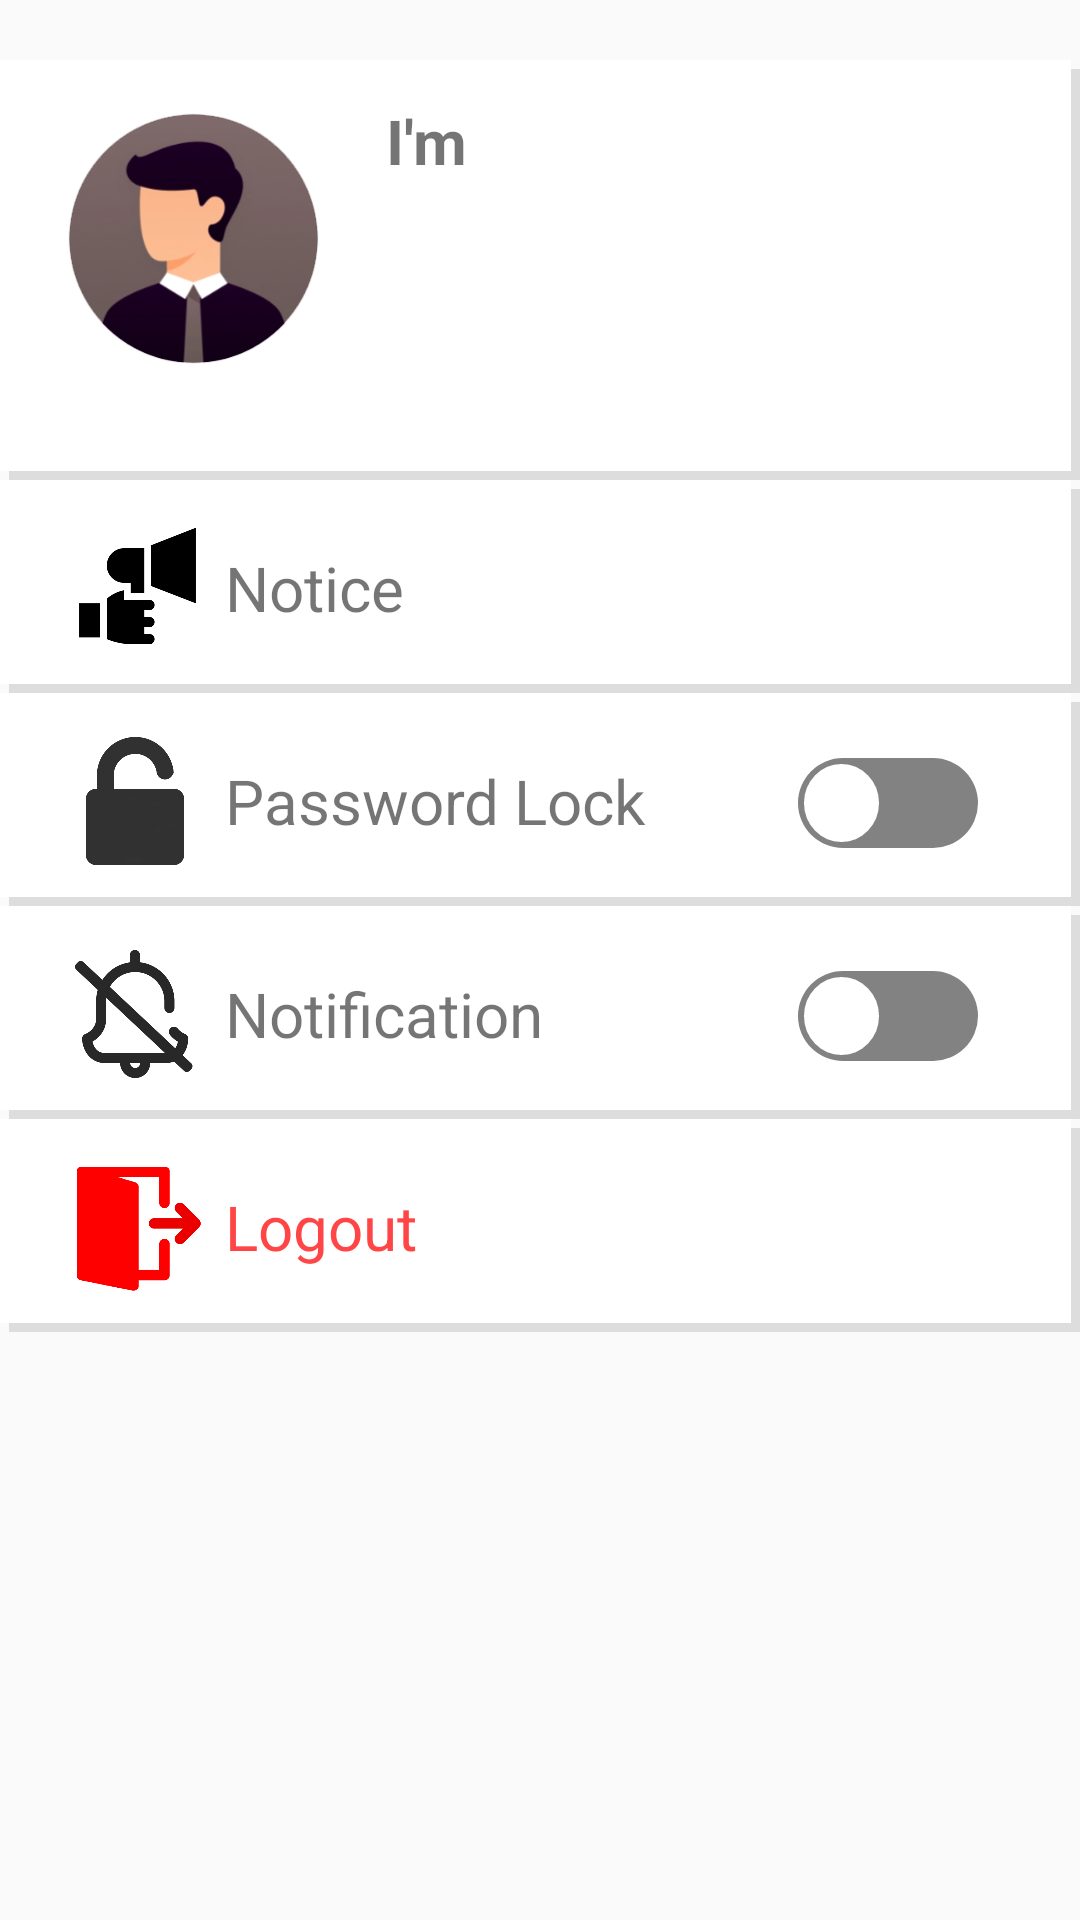

Reconstruct the res/layout file that produces this screen, plus the resources it refers to.
<!-- AndroidManifest.xml: application theme AppTheme -->
<!-- res/layout/settingtab.xml -->
<?xml version="1.0" encoding="utf-8"?>

<LinearLayout xmlns:android="http://schemas.android.com/apk/res/android"
    android:orientation="vertical"
    android:layout_width="match_parent"
    android:layout_height="match_parent">

    <LinearLayout
        android:layout_width="match_parent"
        android:layout_height="wrap_content"
        android:orientation="horizontal"
        android:layout_marginTop="20dp"
        android:paddingBottom="20dp"
        android:background="@drawable/background_shadow">

        <ImageView
            android:layout_width="wrap_content"
            android:layout_height="120dp"
            android:src="@drawable/user_main"
            android:padding="10dp"
            android:layout_weight="1.5"/>

        <LinearLayout
            android:layout_width="match_parent"
            android:layout_height="wrap_content"
            android:orientation="vertical"
            android:layout_weight="1"
            android:layout_gravity="center">

            <TextView
                android:layout_width="match_parent"
                android:layout_height="wrap_content"
                android:text="I'm "
                android:textStyle="bold"
                android:id="@+id/nick"
                android:textSize="10pt"/>

            <TextView
                android:layout_width="match_parent"
                android:layout_height="wrap_content"
                android:layout_marginTop="5dp"
                android:textSize="6pt"
                android:text=" "
                android:id="@+id/id"/>

            <TextView
                android:layout_width="match_parent"
                android:layout_height="wrap_content"
                android:layout_marginTop="5dp"
                android:textSize="6pt"
                android:text=" "
                android:id="@+id/info"/>

            <TextView
                android:layout_width="match_parent"
                android:layout_height="wrap_content"
                android:layout_marginTop="5dp"
                android:textSize="6pt"
                android:text=" "
                android:id="@+id/bmi"/>

        </LinearLayout>

    </LinearLayout>

    <LinearLayout
        android:layout_width="match_parent"
        android:layout_height="wrap_content"
        android:orientation="horizontal"
        android:paddingRight="20dp"
        android:paddingLeft="20dp"
        android:paddingVertical="10dp"
        android:background="@drawable/background_shadow">

        <ImageView
            android:layout_width="50dp"
            android:layout_height="50dp"
            android:src="@drawable/speaker"
            android:layout_marginTop="1dp"/>
        <TextView
            android:layout_width="wrap_content"
            android:layout_height="wrap_content"
            android:text="Notice"
            android:textSize="10pt"
            android:layout_marginTop="12dp"
            android:layout_marginLeft="5dp"
            android:id="@+id/notice"/>

    </LinearLayout>

    <LinearLayout
        android:layout_width="match_parent"
        android:layout_height="wrap_content"
        android:orientation="horizontal"
        android:paddingRight="20dp"
        android:paddingLeft="20dp"
        android:paddingVertical="10dp"
        android:background="@drawable/background_shadow">

        <ImageView
            android:layout_width="50dp"
            android:layout_height="50dp"
            android:src="@drawable/lock_off"
            android:layout_marginTop="1dp"
            android:id="@+id/lockImage"/>
        <TextView
            android:layout_width="wrap_content"
            android:layout_height="wrap_content"
            android:text="Password Lock"
            android:textSize="10pt"
            android:layout_marginTop="12dp"
            android:layout_marginLeft="5dp"/>

        <Switch
            android:layout_width="match_parent"
            android:layout_height="wrap_content"
            android:track="@drawable/switch_track_selector"
            android:thumb="@drawable/switch_thumb"
            android:layout_marginRight="14dp"
            android:layout_marginTop="10dp"
            android:switchMinWidth="60dp"
            android:id="@+id/lockSwitch"/>
    </LinearLayout>

    <LinearLayout
        android:layout_width="match_parent"
        android:layout_height="wrap_content"
        android:orientation="horizontal"
        android:paddingRight="20dp"
        android:paddingLeft="20dp"
        android:paddingVertical="10dp"
        android:background="@drawable/background_shadow">

        <ImageView
            android:layout_width="50dp"
            android:layout_height="50dp"
            android:src="@drawable/alert_off"
            android:layout_marginTop="1dp"
            android:id="@+id/alarmImage"/>
        <TextView
            android:layout_width="wrap_content"
            android:layout_height="wrap_content"
            android:text="Notification"
            android:textSize="10pt"
            android:layout_marginTop="12dp"
            android:layout_marginLeft="5dp"/>

        <Switch
            android:layout_width="match_parent"
            android:layout_height="wrap_content"
            android:track="@drawable/switch_track_selector"
            android:thumb="@drawable/switch_thumb"
            android:layout_marginRight="14dp"
            android:layout_marginTop="10dp"
            android:switchMinWidth="60dp"
            android:id="@+id/alarmSwitch"/>
    </LinearLayout>

    <LinearLayout
        android:layout_width="match_parent"
        android:layout_height="wrap_content"
        android:orientation="horizontal"
        android:paddingRight="20dp"
        android:paddingLeft="20dp"
        android:paddingVertical="10dp"
        android:background="@drawable/background_shadow">

        <ImageView
            android:layout_width="50dp"
            android:layout_height="50dp"
            android:src="@drawable/logout"
            android:layout_marginTop="1dp"/>

        <TextView
            android:layout_width="wrap_content"
            android:layout_height="wrap_content"
            android:text="Logout"
            android:textSize="10pt"
            android:layout_marginTop="12dp"
            android:layout_marginLeft="5dp"
            android:textColor="#BAFF0000"
            android:id="@+id/logout"
            android:onClick="SettingClick"/>

    </LinearLayout>


</LinearLayout>
<!-- resources referenced by this layout -->
<resources>
  <!-- drawable alert_off: png bitmap (drawable-v24, 27810 bytes) -->
  <!-- drawable background_shadow (drawable) -->
  <?xml version="1.0" encoding="utf-8"?>
  
  <layer-list xmlns:android="http://schemas.android.com/apk/res/android">
      <item
          android:left="3dp"
          android:top="3dp">
          <shape android:shape="rectangle">
              <solid android:color="#DDDDDD" />
          </shape>
      </item>
      <item
          android:right="3dp"
          android:bottom="3dp">
          <shape android:shape="rectangle">
              <solid android:color="#FFFFFF" />
          </shape>
      </item>
  </layer-list>
  <!-- drawable lock_off: png bitmap (drawable-v24, 16635 bytes) -->
  <!-- drawable logout: png bitmap (drawable-v24, 11354 bytes) -->
  <!-- drawable speaker: png bitmap (drawable-v24, 10317 bytes) -->
  <!-- drawable switch_thumb (drawable) -->
  <?xml version="1.0" encoding="utf-8"?>
  
  <layer-list xmlns:android = "http://schemas.android.com/apk/res/android">
      <item
          android:left="2dp"
          android:right="2dp"
          android:top="2dp"
          android:bottom="2dp">
  
          <shape
              xmlns:android="http://schemas.android.com/apk/res/android"
              android:shape="oval">
  
              <size
                  android:width="25dp"
                  android:height="25dp" />
  
              <solid
                  android:color="#FFFFFF" />
  
              <stroke
                  android:width="1dp"
                  android:color="#FFFFFF" />
  
          </shape>
      </item>
  </layer-list>
  <!-- drawable switch_track_selector (drawable) -->
  <?xml version="1.0" encoding="utf-8"?>
  
  <selector xmlns:android="http://schemas.android.com/apk/res/android">
  
      <item
          android:drawable="@drawable/switch_track_off"
          android:state_checked="false"/>
  
      <item
          android:drawable="@drawable/switch_track_on"
          android:state_checked="true"/>
  
  </selector>
  <!-- drawable user_main: png bitmap (drawable-v24, 35857 bytes) -->
  <style name="AppTheme" parent="Theme.AppCompat.Light.DarkActionBar">
          
          <item name="colorPrimary">@color/colorPrimary</item>
          <item name="colorPrimaryDark">@color/colorPrimaryDark</item>
          <item name="colorAccent">@color/colorAccent</item>
  
          
          <item name="windowActionBar">false</item>
          <item name="windowNoTitle">true</item>
  
          <item name="android:statusBarColor">#000000</item>
  
      </style>
  <!-- drawable switch_track_off (drawable) -->
  <?xml version="1.0" encoding="utf-8"?>
  
  <shape
      xmlns:android="http://schemas.android.com/apk/res/android"
      android:shape="rectangle" >
  
      <corners
          android:radius="18dp" />
  
      <size
          android:width="90dp"
          android:height="30dp" />
  
      <solid
          android:color="#828282" />
  
      
  
  </shape>
  <!-- drawable switch_track_on (drawable) -->
  <?xml version="1.0" encoding="utf-8"?>
  
  <shape xmlns:android="http://schemas.android.com/apk/res/android"
      android:shape="rectangle">
  
      <corners
          android:radius="18dp" />
  
      <size
          android:width="90dp"
          android:height="30dp" />
  
      <solid
          android:color="#9CB4D4" /> 
  
      
  
  </shape>
  <color name="colorPrimary">#6200EE</color>
  <color name="colorPrimaryDark">#3700B3</color>
  <color name="colorAccent">#03DAC5</color>
</resources>
